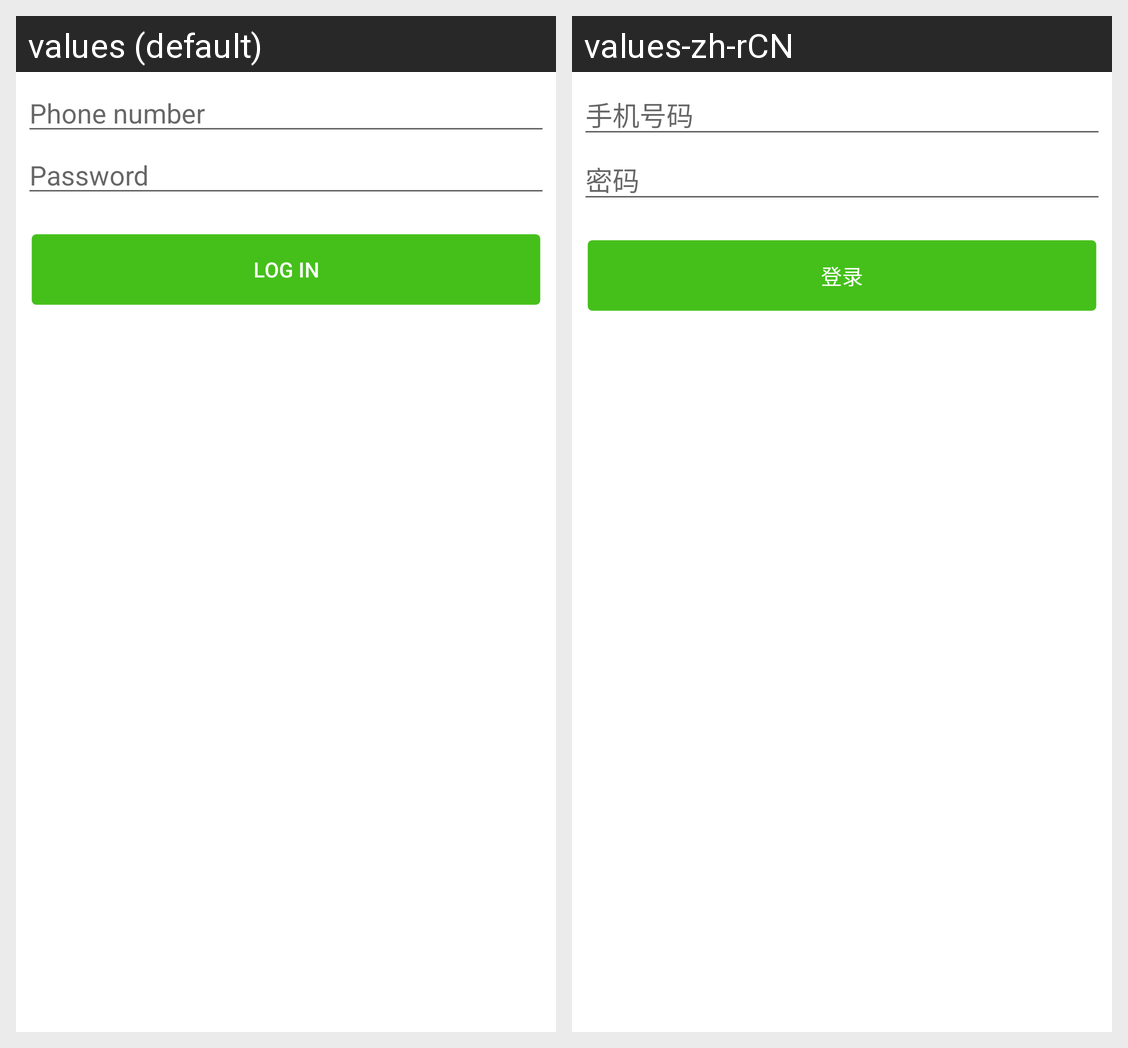

Locale-by-locale string values for the Android screen shown in this grid:
Android screen res/layout/activity_login.xml rendered under 2 locales, left to right: values (default), values-zh-rCN. Device: Nexus 5 (rendered at 1080×1920; each locale shown at half size, 540×960, under a caption strip naming it); theme AppThemeLightBackground.
Strings drawn on this screen, with the default value and each locale's value (text and hints the layout hard-codes, and strings that could not be matched under every locale, appear in the picture but are not listed):

phone_number
  values: Phone number
  values-zh-rCN: 手机号码

password
  values: Password
  values-zh-rCN: 密码

login
  values: Log in
  values-zh-rCN: 登录
